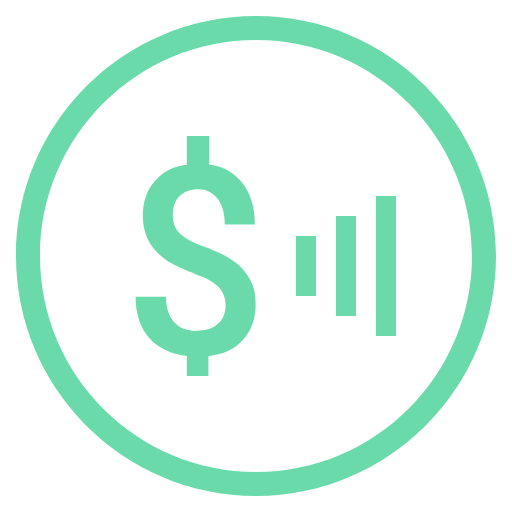
t = 0.00 s
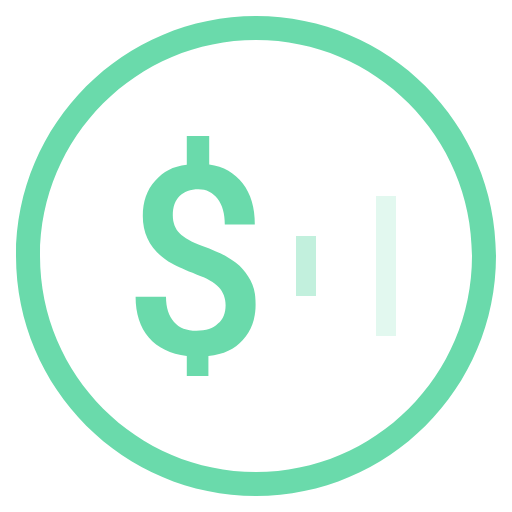
t = 0.40 s
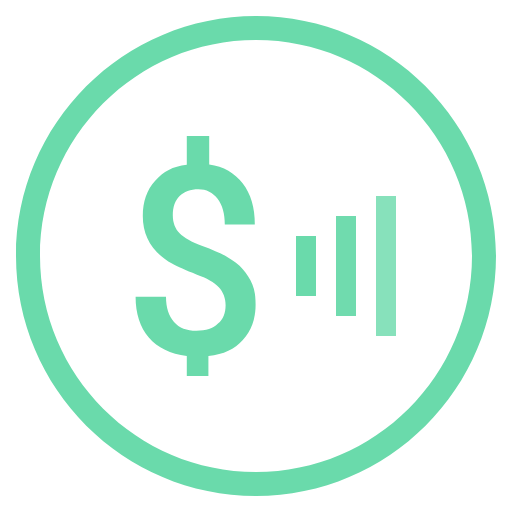
t = 0.70 s
t = 1.05 s: frame unchanged from t = 0.00 s, image omitted
t = 1.40 s: frame unchanged from t = 0.00 s, image omitted
t = 1.75 s: frame unchanged from t = 0.00 s, image omitted

The animated SVG that drew these frames (rendered in a browser with its animation timeline set to each time). Animation: 1 CSS @keyframes rule; one cycle of 2.10 s, repeats indefinitely.

<!--
   Copyright 2021 WebMonetization.org

   Licensed under the Apache License, Version 2.0 (the "License");
   you may not use this file except in compliance with the License.
   You may obtain a copy of the License at

       http://www.apache.org/licenses/LICENSE-2.0

   Unless required by applicable law or agreed to in writing, software
   distributed under the License is distributed on an "AS IS" BASIS,
   WITHOUT WARRANTIES OR CONDITIONS OF ANY KIND, either express or implied.
   See the License for the specific language governing permissions and
   limitations under the License.
 -->
<svg xmlns="http://www.w3.org/2000/svg" xmlns:xlink="http://www.w3.org/1999/xlink" version="1.1" x="0px" y="0px" viewBox="0 0 128 128" style="enable-background:new 0 0 128 128;" xml:space="preserve">
<style type="text/css">
	path{
		fill:#6ADAAB;
	}
	rect{
		fill:#6ADAAB;
		animation: blink 2s infinite;
		animation-delay: calc(var(--animation-order) * 100ms);
		}

	@keyframes blink{
			0%{
				opacity: 1;
			}
			10%{
				opacity: 0;
			}
			30%{
				opacity: 1;
			}
		}
</style>
	<path class="st0" d="M64,124C30.9,124,4,97.1,4,64S30.9,4,64,4s60,26.9,60,60S97.1,124,64,124z M64,10c-29.8,0-54,24.2-54,54    c0,29.8,24.2,54,54,54s54-24.2,54-54C118,34.2,93.8,10,64,10z"/>
	<path class="st0" d="M56.4,76.3c0-1.8-0.6-3.3-1.7-4.5c-1.1-1.2-3-2.3-5.6-3.2c-2.6-1-4.7-1.9-6.1-2.7c-4.8-2.7-7.3-6.7-7.3-11.9   c0-3.6,1-6.5,3.1-8.8c2.1-2.3,4.3-3.6,7.9-4V34h5.6v7.1c3.6,0.5,6.4,2.1,8.4,4.8c2,2.6,3,6,3,10.2h-7.5c0-2.7-0.6-4.8-1.8-6.4   c-1.2-1.6-2.8-2.4-4.8-2.4c-2,0-3.6,0.6-4.7,1.7c-1.1,1.1-1.7,2.7-1.7,4.8c0,1.9,0.6,3.4,1.7,4.5c1.1,1.1,3,2.2,5.7,3.2   c2.7,1,4.8,1.9,6.3,2.8c1.5,0.9,2.8,1.8,3.8,3c1,1.1,1.8,2.4,2.4,3.8c0.6,1.4,0.8,3.1,0.8,5.1c0,3.6-1.1,6.6-3.2,8.8   c-2.1,2.3-4.7,3.6-8.6,4v5h-5.4v-5c-4.1-0.5-7.3-2-9.5-4.6c-2.2-2.6-3.3-6-3.3-10.2h7.6c0,2.7,0.7,4.8,2,6.3   c1.3,1.5,3.2,2.2,5.6,2.2c2.4,0,4.2-0.6,5.4-1.8C55.8,79.8,56.4,78.2,56.4,76.3z"/>
	<rect style="--animation-order: 3;" x="94" y="49" class="st0" width="5" height="35"/>
	<rect style="--animation-order: 2;" x="84" y="54" class="st0" width="5" height="25"/>
	<rect style="--animation-order: 1;" x="74" y="59" class="st0" width="5" height="15"/>
</svg>